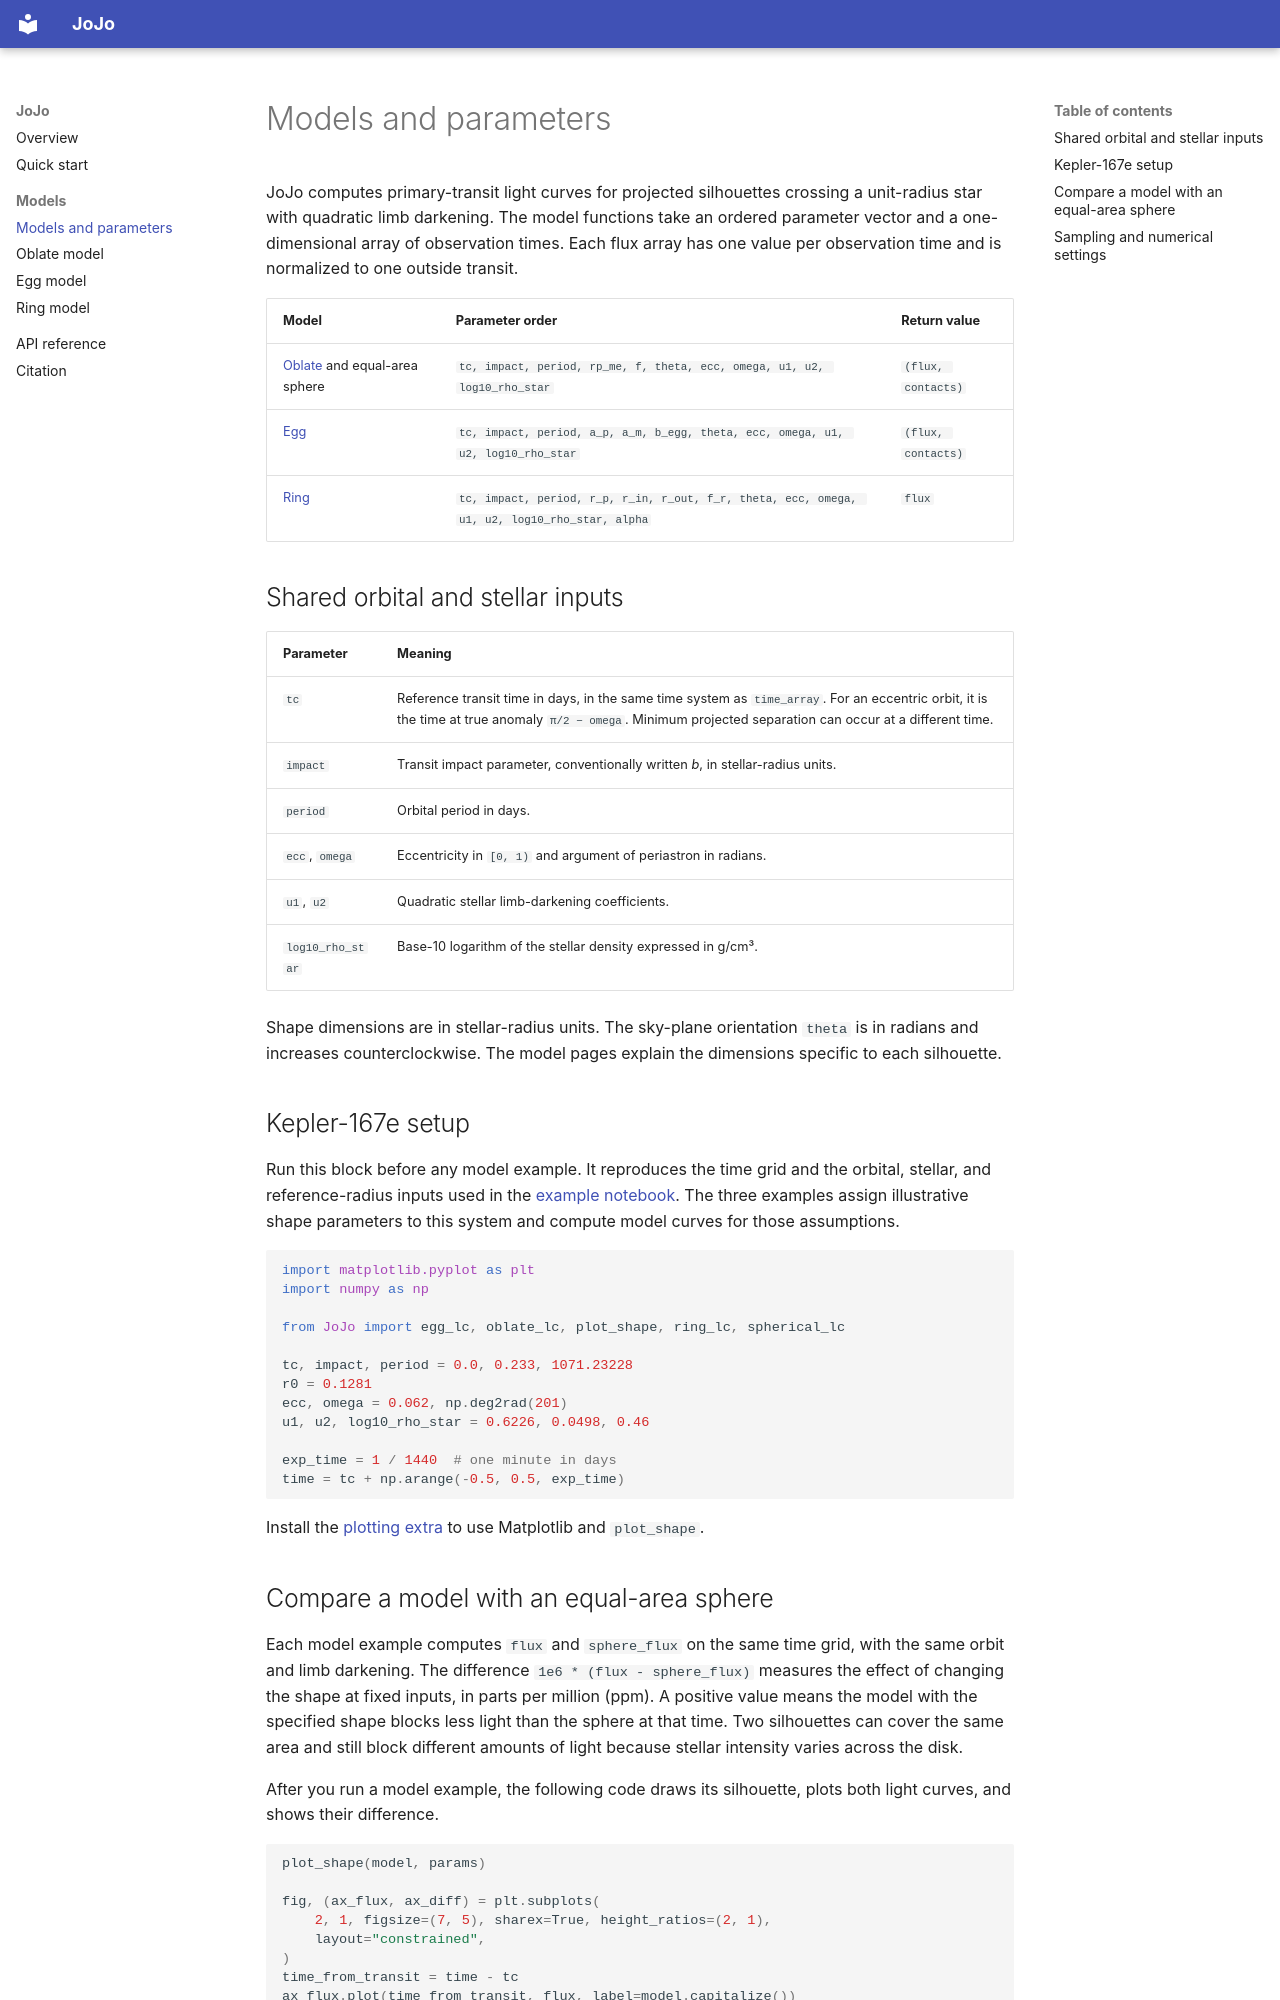

repository: Flippedx/JoJo · page: models/index.html · generator: mkdocs

# Models and parameters

JoJo computes primary-transit light curves for projected silhouettes crossing a unit-radius star with quadratic limb darkening. The model functions take an ordered parameter vector and a one-dimensional array of observation times. Each flux array has one value per observation time and is normalized to one outside transit.

| Model | Parameter order | Return value |
| --- | --- | --- |
| [Oblate](models/oblate.md) and equal-area sphere | `tc, impact, period, rp_me, f, theta, ecc, omega, u1, u2, log10_rho_star` | `(flux, contacts)` |
| [Egg](models/egg.md) | `tc, impact, period, a_p, a_m, b_egg, theta, ecc, omega, u1, u2, log10_rho_star` | `(flux, contacts)` |
| [Ring](models/ring.md) | `tc, impact, period, r_p, r_in, r_out, f_r, theta, ecc, omega, u1, u2, log10_rho_star, alpha` | `flux` |

## Shared orbital and stellar inputs

| Parameter | Meaning |
| --- | --- |
| `tc` | Reference transit time in days, in the same time system as `time_array`. For an eccentric orbit, it is the time at true anomaly `π/2 − omega`. Minimum projected separation can occur at a different time. |
| `impact` | Transit impact parameter, conventionally written *b*, in stellar-radius units. |
| `period` | Orbital period in days. |
| `ecc`, `omega` | Eccentricity in `[0, 1)` and argument of periastron in radians. |
| `u1`, `u2` | Quadratic stellar limb-darkening coefficients. |
| `log10_rho_star` | Base-10 logarithm of the stellar density expressed in g/cm³. |

Shape dimensions are in stellar-radius units. The sky-plane orientation `theta` is in radians and increases counterclockwise. The model pages explain the dimensions specific to each silhouette.

## Kepler-167e setup

Run this block before any model example. It reproduces the time grid and the orbital, stellar, and reference-radius inputs used in the [example notebook](https://github.com/Flippedx/JoJo/blob/master/examples/basic_usage.ipynb). The three examples assign illustrative shape parameters to this system and compute model curves for those assumptions.

```python
import matplotlib.pyplot as plt
import numpy as np

from JoJo import egg_lc, oblate_lc, plot_shape, ring_lc, spherical_lc

tc, impact, period = 0.0, 0.233, 1071.23228
r0 = 0.1281
ecc, omega = 0.062, np.deg2rad(201)
u1, u2, log10_rho_star = 0.6226, 0.0498, 0.46

exp_time = 1 / 1440  # one minute in days
time = tc + np.arange(-0.5, 0.5, exp_time)
```

Install the [plotting extra](quick-start.md#install) to use Matplotlib and `plot_shape`.
